Run: headless pygame with SDL's dummy video driver; simulated clock (each Clock.tick advances the game by its frame time, no real sleeping); random seed 0; keys injected as events and as key.get_pressed() state; no mouse input.
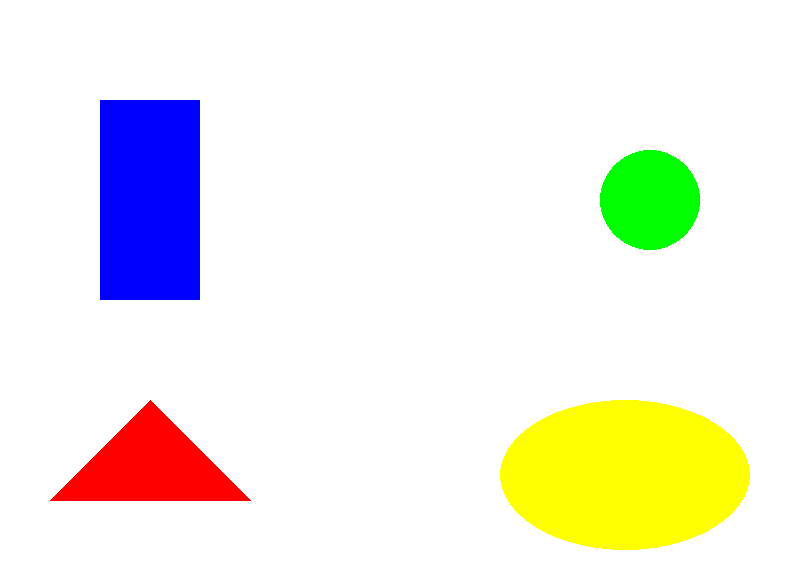
Frame 1 of 4 · flips 1–60 · no input
Frame 2 of 4 · flips 61–180 · tapped SPACE, RETURN · held RIGHT (→), D · screen unchanged from frame 1, image omitted
Frame 3 of 4 · flips 181–300 · held DOWN (↓), S · screen unchanged from frame 2, image omitted
Frame 4 of 4 · flips 301–420 · held LEFT (←), A, UP (↑), W · screen unchanged from frame 3, image omitted

The pygame program that drew these frames:

import pygame

pygame.init()
window = pygame.display.set_mode([800, 580])

while True:
  window.fill((255, 255, 255))

  pygame.draw.rect(
    window,
    (0, 0, 255),
    [100, 100, 100, 200]
  )

  pygame.draw.circle(
    window,
    (0, 255, 0),
    [650, 200],
    50
  )

  pygame.draw.ellipse(
    window,
    (255, 255, 0),
    [500, 400, 250, 150]
  )

  pygame.draw.polygon(
    window,
    (255, 0, 0),
    [[50, 500], [250, 500], [150, 400]]
  )

  pygame.display.update()
